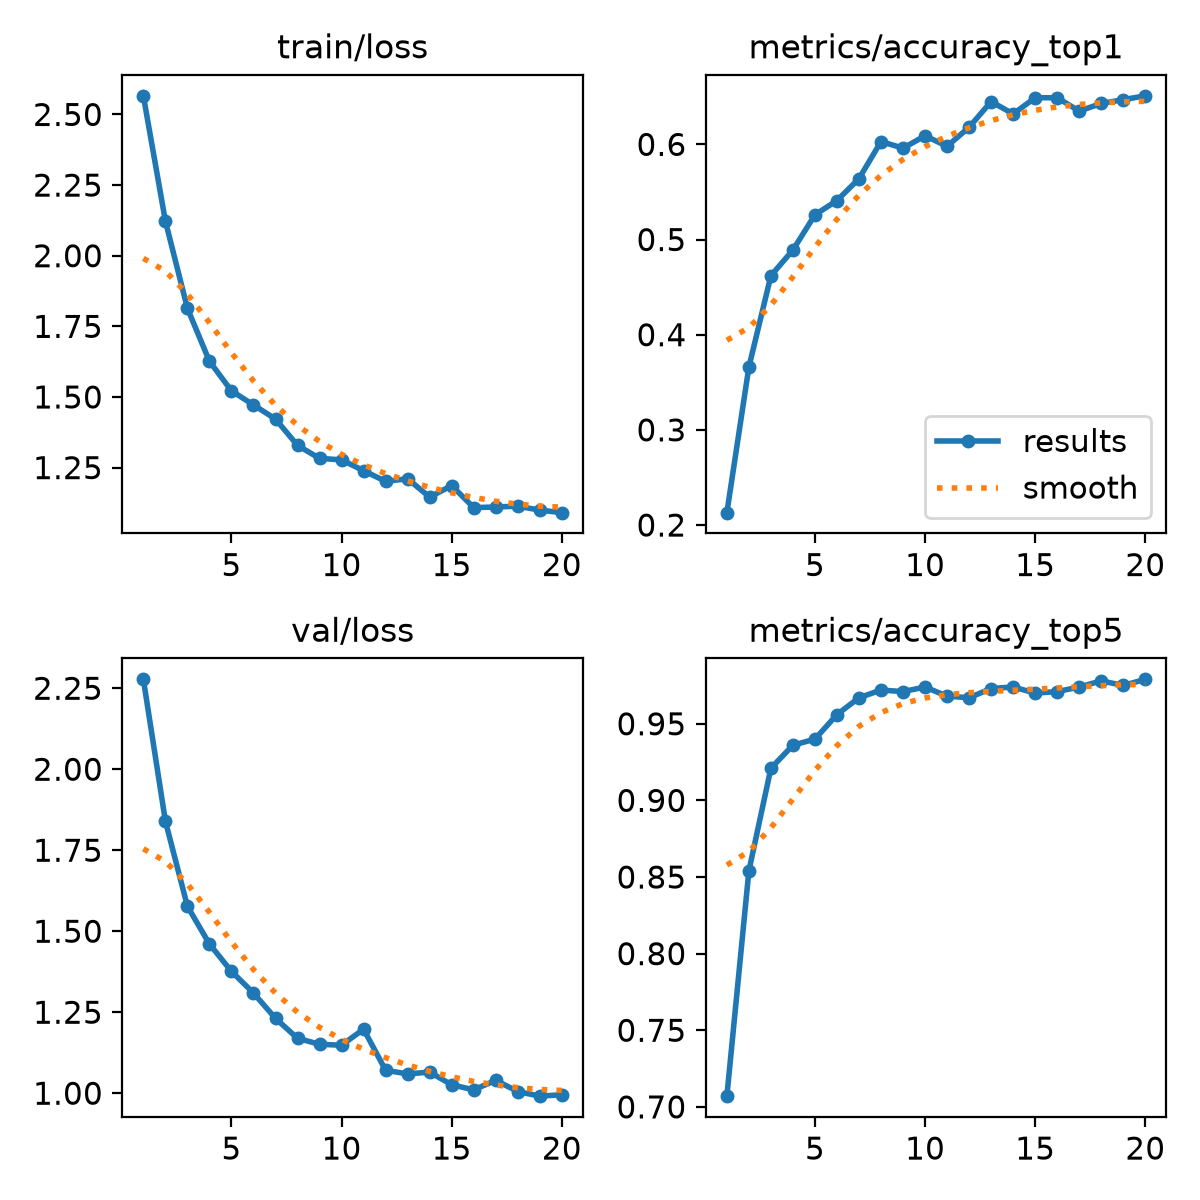

Values plotted in this chart, from the file beside it:
epoch, time, train/loss, metrics/accuracy_top1, metrics/accuracy_top5, val/loss, lr/pg0, lr/pg1, lr/pg2
1, 7.957, 2.566, 0.213, 0.707, 2.277, 0.0002321, 0.0002321, 0.0002321
2, 15.96, 2.123, 0.366, 0.854, 1.84, 0.0004468, 0.0004468, 0.0004468
3, 23.6, 1.814, 0.462, 0.921, 1.577, 0.000638, 0.000638, 0.000638
4, 31.35, 1.627, 0.489, 0.936, 1.461, 0.000608, 0.000608, 0.000608
5, 39.12, 1.522, 0.526, 0.94, 1.376, 0.0005726, 0.0005726, 0.0005726
6, 46.91, 1.472, 0.541, 0.956, 1.309, 0.0005373, 0.0005373, 0.0005373
7, 54.61, 1.422, 0.564, 0.967, 1.231, 0.0005019, 0.0005019, 0.0005019
8, 62.46, 1.329, 0.603, 0.972, 1.169, 0.0004666, 0.0004666, 0.0004666
9, 70.26, 1.283, 0.596, 0.971, 1.151, 0.0004313, 0.0004313, 0.0004313
10, 77.81, 1.277, 0.609, 0.974, 1.148, 0.0003959, 0.0003959, 0.0003959
11, 85.67, 1.239, 0.598, 0.968, 1.198, 0.0003606, 0.0003606, 0.0003606
12, 93.38, 1.201, 0.618, 0.967, 1.071, 0.0003252, 0.0003252, 0.0003252
13, 101.1, 1.211, 0.645, 0.973, 1.06, 0.0002899, 0.0002899, 0.0002899
14, 108.8, 1.146, 0.632, 0.974, 1.065, 0.0002545, 0.0002545, 0.0002545
15, 116.4, 1.186, 0.649, 0.97, 1.026, 0.0002192, 0.0002192, 0.0002192
16, 124, 1.108, 0.649, 0.971, 1.01, 0.0001839, 0.0001839, 0.0001839
17, 131.7, 1.111, 0.635, 0.974, 1.04, 0.0001485, 0.0001485, 0.0001485
18, 139.4, 1.113, 0.643, 0.978, 1.005, 0.0001132, 0.0001132, 0.0001132
19, 146.9, 1.1, 0.647, 0.975, 0.9909, 7.7826e-05, 7.7826e-05, 7.7826e-05
20, 154.7, 1.091, 0.651, 0.979, 0.9953, 4.2483e-05, 4.2483e-05, 4.2483e-05
